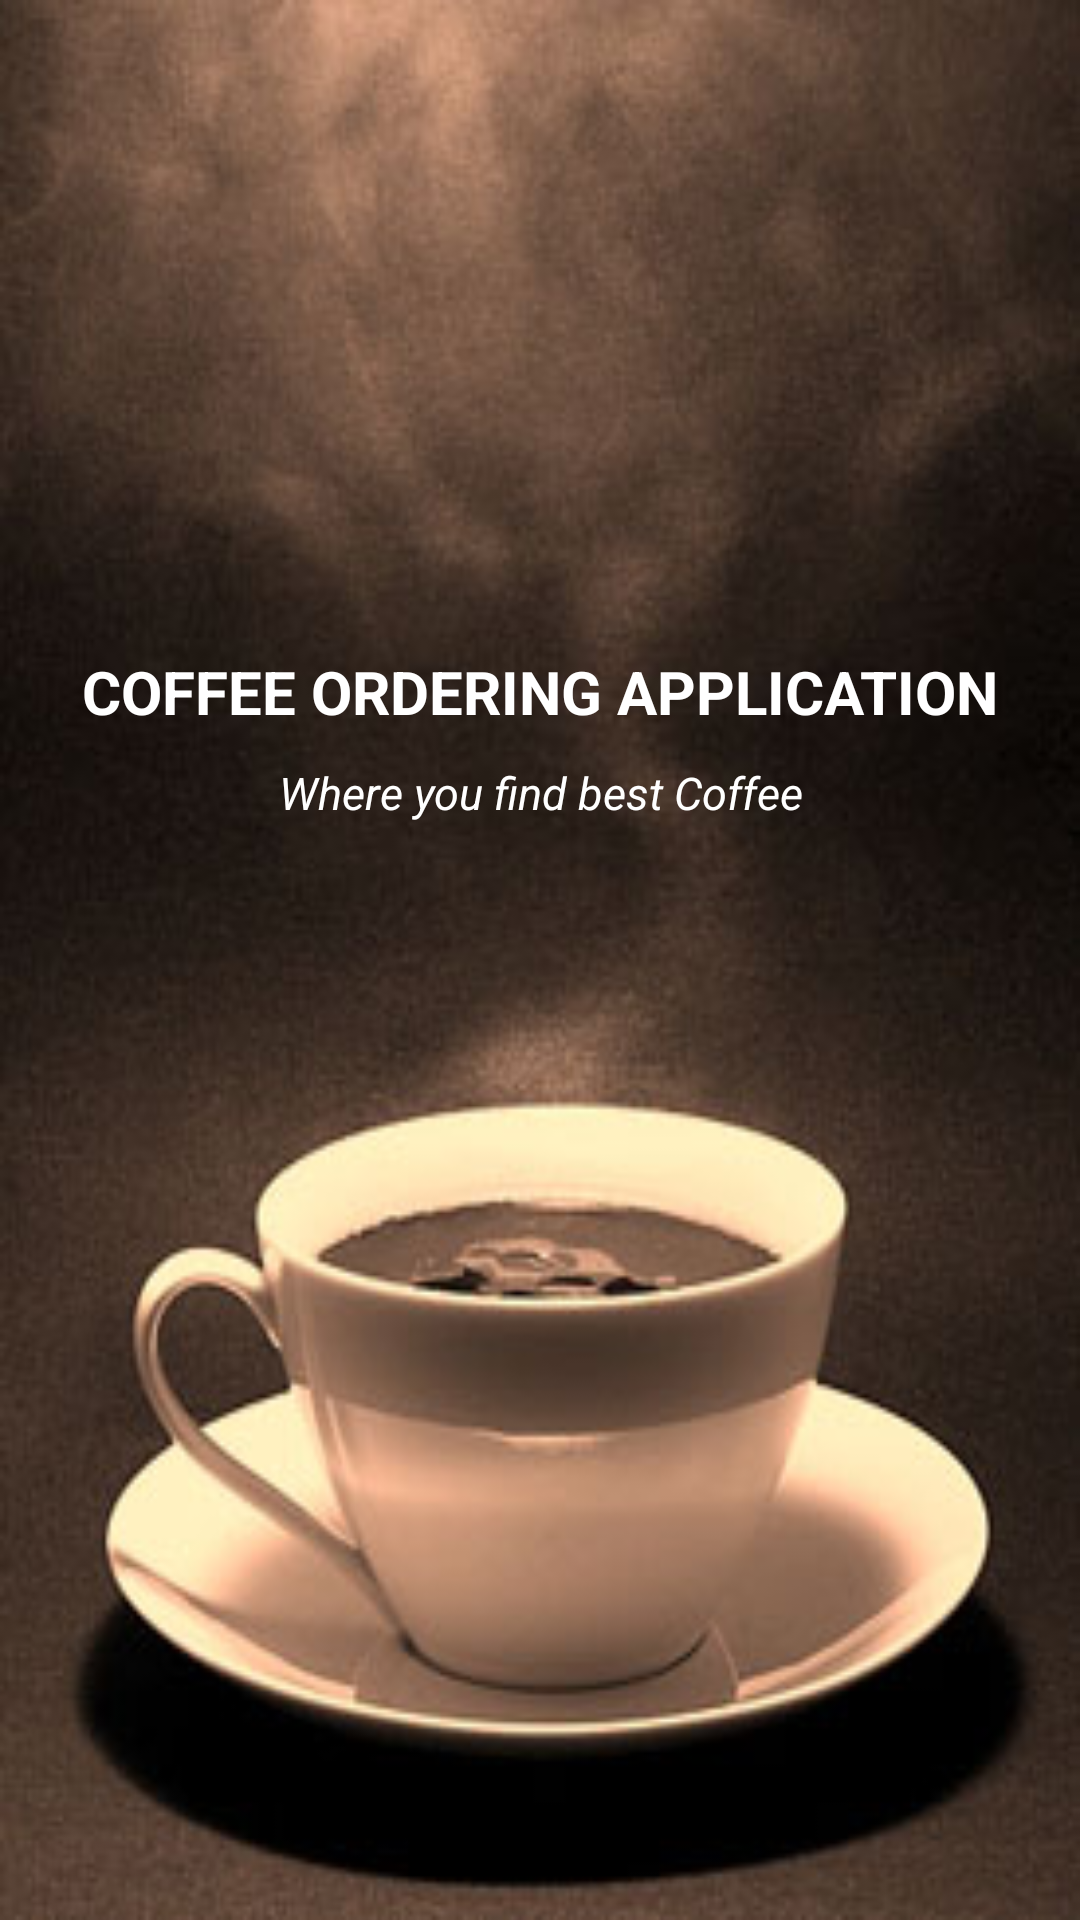

Write the Android layout XML for this screen, with the resource values it uses.
<!-- AndroidManifest.xml: application theme AppTheme -->
<!-- res/layout/activity_splash__screen.xml -->
<?xml version="1.0" encoding="utf-8"?>
<RelativeLayout xmlns:android="http://schemas.android.com/apk/res/android"
    xmlns:app="http://schemas.android.com/apk/res-auto"
    xmlns:tools="http://schemas.android.com/tools"
    android:layout_width="match_parent"
    android:layout_height="match_parent"
    android:background="@drawable/coffeee"
    tools:context="com.example.masho.coffeeordershop.Splash_Screen">

    <TextView
        android:id="@+id/heading"
        android:layout_width="match_parent"
        android:layout_height="wrap_content"
        android:layout_alignParentLeft="true"
        android:layout_alignParentStart="true"
        android:layout_alignParentTop="true"
        android:layout_marginTop="217dp"
        android:gravity="center"
        android:text="COFFEE ORDERING APPLICATION"
        android:textColor="@color/colorAccent"
        android:textSize="20sp"
        android:textStyle="bold" />
    <TextView
        android:id="@+id/heading2"
        android:layout_width="match_parent"
        android:layout_height="wrap_content"
        android:layout_below="@id/heading"
        android:text="Where you find best Coffee"
        android:textColor="@color/colorAccent"
        android:textStyle="italic"
        android:gravity="center"
        android:layout_marginTop="10dp"
        android:textSize="15sp"/>

</RelativeLayout>
<!-- resources referenced by this layout -->
<resources>
  <color name="colorAccent">#FFFFFF</color>
  <!-- drawable coffeee: jpg bitmap (drawable, 36392 bytes) -->
  <style name="AppTheme" parent="Theme.AppCompat.Light.DarkActionBar">
          
          <item name="colorPrimary">@color/colorPrimary</item>
          <item name="colorPrimaryDark">@color/colorPrimaryDark</item>
          <item name="colorAccent">@color/colorAccent</item>
      </style>
  <color name="colorPrimary">#3e2723</color>
  <color name="colorPrimaryDark">#1b0000</color>
</resources>
